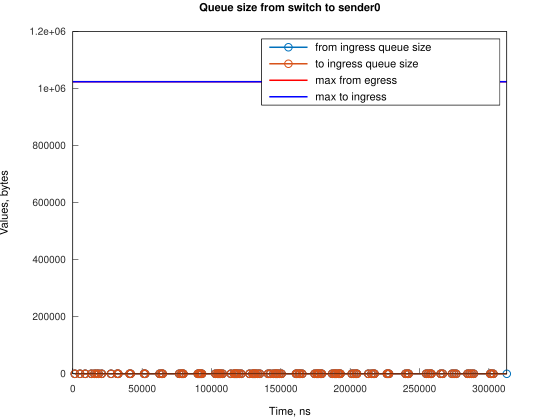

The data file committed next to this chart (first rows):
Time, from_ingress_queue_size, to_ingress_queue_size
1490, 1, nan
1490, 0, 0
5216, 1, 0
5217, 0, 0
8944, 1, 0
8944, 0, 0
13412, 1, 0
13412, 0, 0
15646, 1, 0
15646, 0, 0
17141, 1, 0
17142, 0, 0
18630, 1, 0
18631, 0, 0
20867, 1, 0
20867, 0, 0
27569, 1, 0
27569, 0, 0
32043, 1, 0
32043, 0, 0
32788, 1, 0
32788, 0, 0
40978, 1, 0
40978, 0, 0
41723, 1, 0
41723, 0, 0
51409, 1, 0
51409, 0, 0
52154, 1, 0
52154, 0, 0
62585, 1, 0
62585, 0, 0
64079, 1, 0
64079, 0, 0
64820, 1, 0
64820, 0, 0
76742, 1, 0
76742, 0, 0
78235, 1, 0
78235, 0, 0
78981, 1, 0
78981, 0, 0
79725, 1, 0
79725, 0, 0
90157, 1, 0
90157, 0, 0
90897, 1, 0
90897, 0, 0
91642, 1, 0
91642, 0, 0
92391, 1, 0
92391, 0, 0
93136, 1, 0
93136, 0, 0
102819, 1, 0
102819, 0, 0
104312, 1, 0
104312, 0, 0
105058, 1, 0
105058, 0, 0
... 148 more rows
